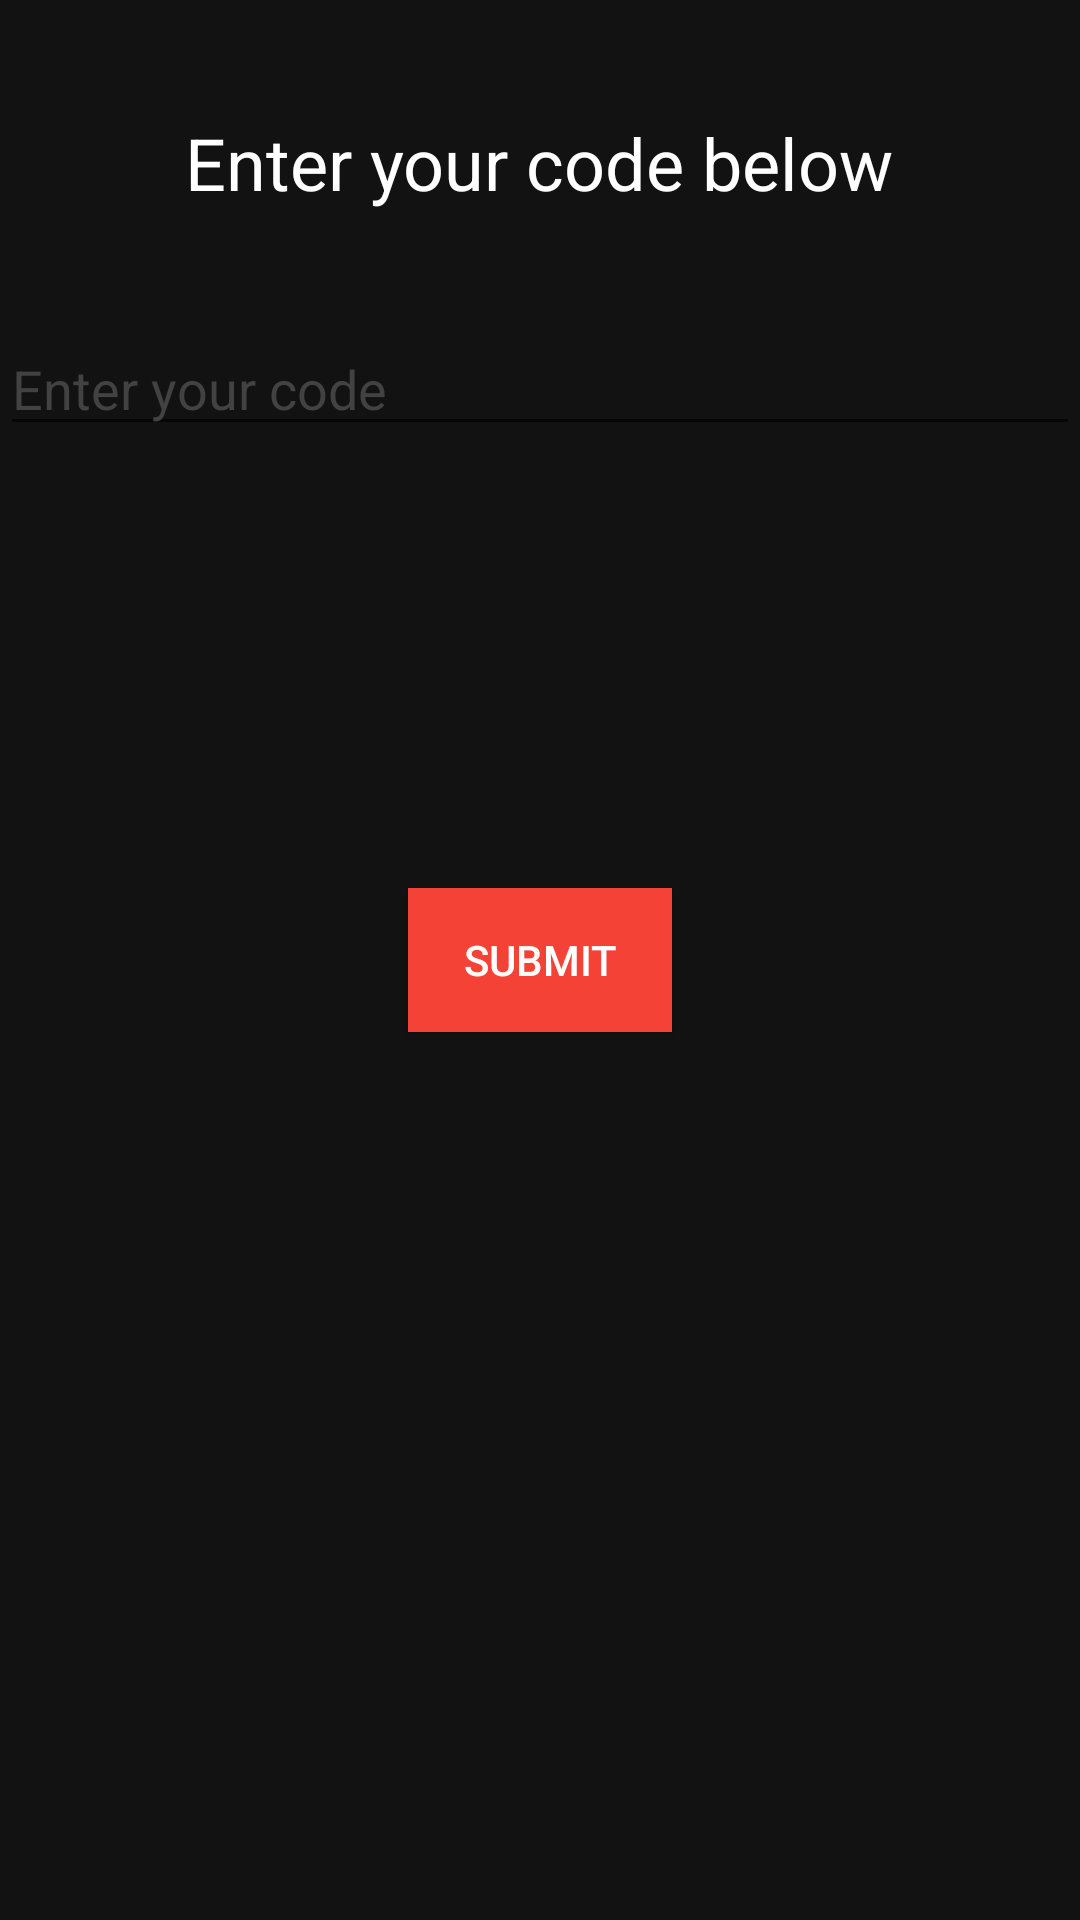

Write the Android layout XML for this screen, with the resource values it uses.
<!-- AndroidManifest.xml: activity theme AppTheme.NoActionBar -->
<!-- res/layout/activity_main.xml -->
<?xml version="1.0" encoding="utf-8"?>
<RelativeLayout xmlns:android="http://schemas.android.com/apk/res/android"
    xmlns:app="http://schemas.android.com/apk/res-auto"
    xmlns:tools="http://schemas.android.com/tools"
    android:layout_width="match_parent"
    android:layout_height="match_parent"
    tools:context="com.example.agarw.mondinermanager_android.MainActivity"
    android:background="@color/background">

    <EditText
        android:id="@+id/codetext"
        android:layout_width="match_parent"
        android:layout_height="wrap_content"
        android:layout_alignParentLeft="true"
        android:layout_alignParentStart="true"
        android:layout_below="@+id/textView"
        android:layout_marginTop="37dp"
        android:ems="10"
        android:hint="Enter your code"
        android:textColor="@color/text"
        android:inputType="textPersonName"
        android:textColorHint="@color/hint"/>

    <TextView
        android:id="@+id/textView"
        android:layout_width="wrap_content"
        android:layout_height="wrap_content"
        android:layout_alignParentTop="true"
        android:layout_centerHorizontal="true"
        android:layout_marginTop="38dp"
        android:text="Enter your code below"
        android:textColor="@color/text"
        android:textSize="24sp" />

    <Button
        android:id="@+id/editBtn"
        android:layout_width="wrap_content"
        android:layout_height="wrap_content"
        android:layout_centerHorizontal="true"
        android:layout_centerVertical="true"
        android:background="@color/colorAccent"
        android:textColor="@color/text"
        android:text="Submit" />
</RelativeLayout>
<!-- resources referenced by this layout -->
<resources>
  <color name="background">#121212</color>
  <color name="colorAccent">#f44336</color>
  <color name="hint">#424242</color>
  <color name="text">#fff</color>
  <style name="AppTheme.NoActionBar">
          <item name="windowActionBar">false</item>
          <item name="windowNoTitle">true</item>
          <item name="colorPrimaryDark">@color/background</item>
      </style>
</resources>
